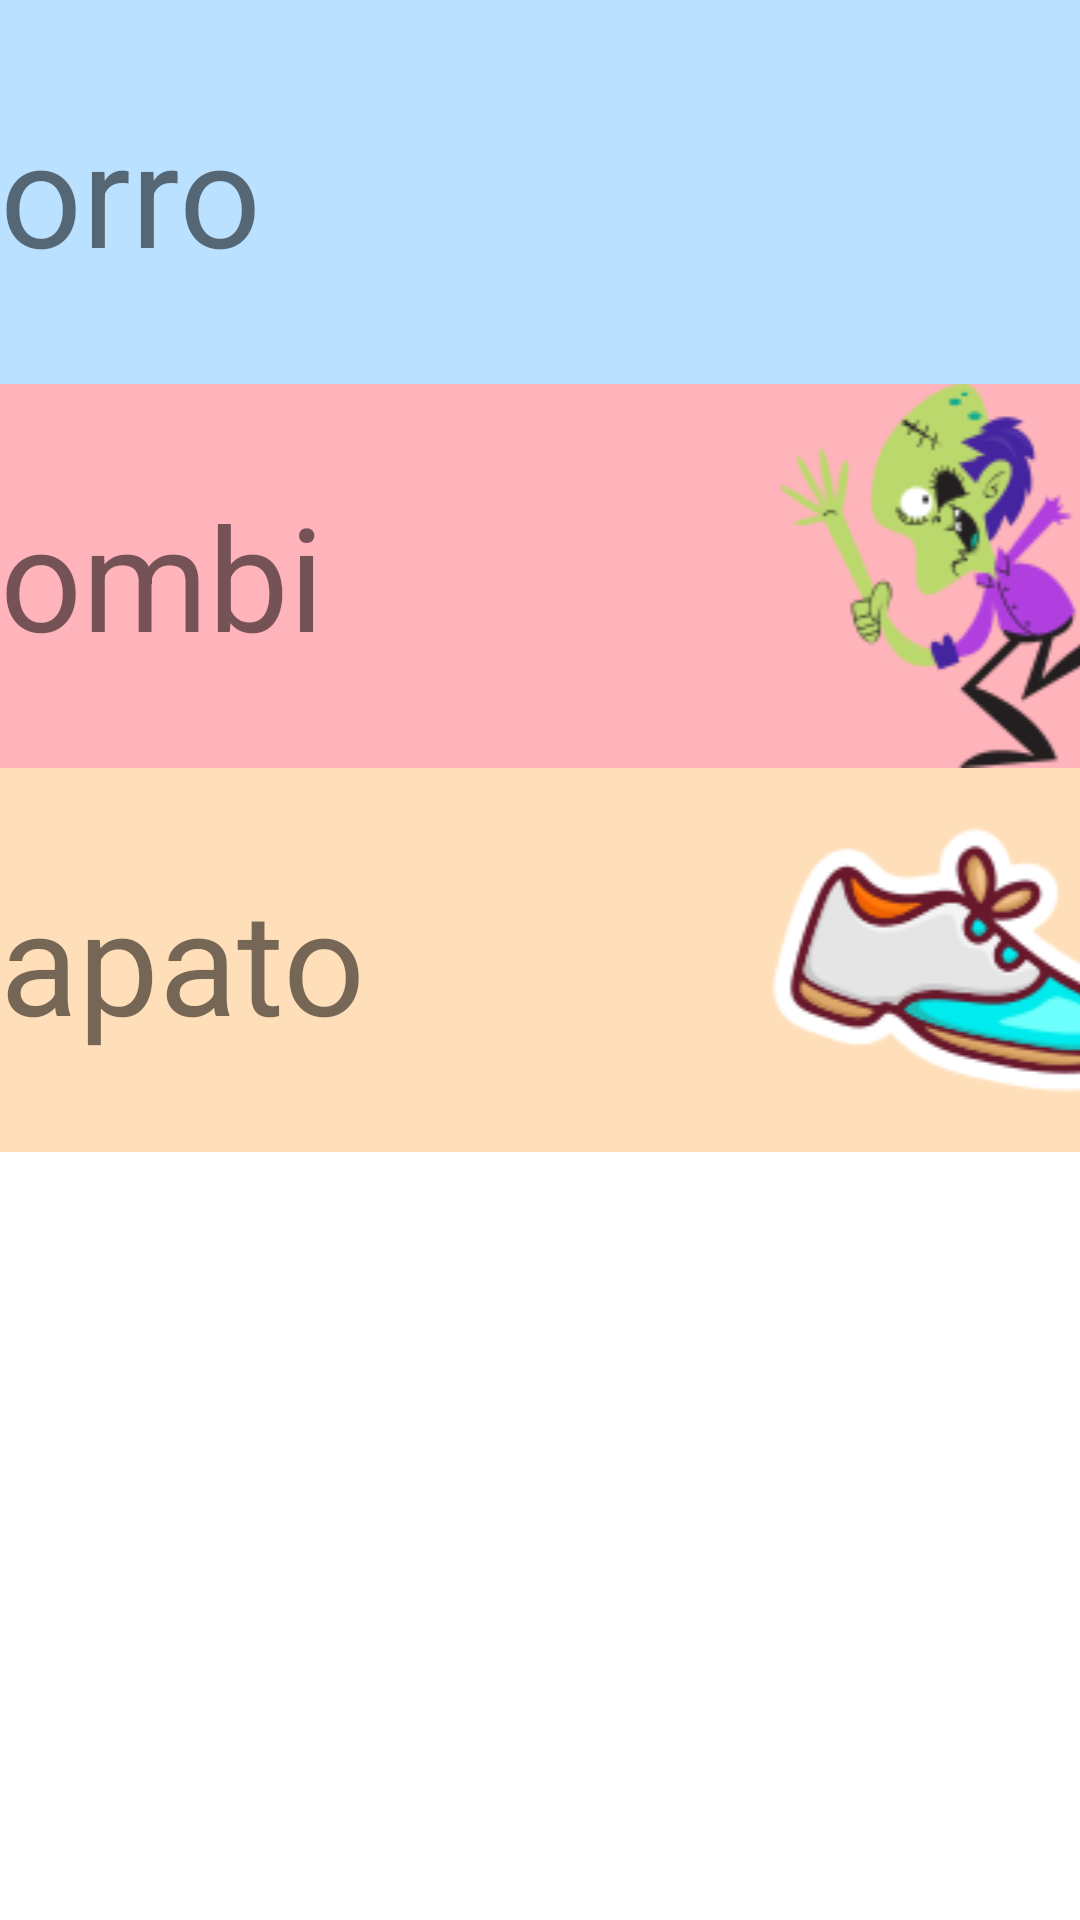

Layout XML and referenced resources for this Android screen:
<!-- AndroidManifest.xml: application theme Theme.TEApp -->
<!-- res/layout/activity_zletra.xml -->
<?xml version="1.0" encoding="utf-8"?>
<androidx.constraintlayout.widget.ConstraintLayout xmlns:android="http://schemas.android.com/apk/res/android"
    xmlns:app="http://schemas.android.com/apk/res-auto"
    xmlns:tools="http://schemas.android.com/tools"
    android:layout_width="match_parent"
    android:layout_height="match_parent"
    tools:context=".ZletraActivity">

    <ScrollView
        android:layout_width="match_parent"
        android:layout_height="match_parent">

        <LinearLayout
            android:layout_width="match_parent"
            android:layout_height="wrap_content"
            android:orientation="vertical" >

            <ImageView
                android:id="@+id/imageView15"
                android:layout_width="match_parent"
                android:layout_height="wrap_content"
                android:background="@color/light_red"
                app:srcCompat="@drawable/letra_z" />

            <TableLayout
                android:layout_width="match_parent"
                android:layout_height="match_parent">

                <TableRow
                    android:id="@+id/Opc1"
                    android:layout_width="match_parent"
                    android:layout_height="match_parent"
                    android:background="@color/light_blue"
                    android:onClick="Sonidoletra_z">

                    <ImageView
                        android:id="@+id/imageView1"
                        android:layout_width="0dp"
                        android:layout_height="wrap_content"
                        android:layout_weight="1"
                        app:srcCompat="@drawable/z_uno" />

                    <TextView
                        android:id="@+id/textView"
                        android:layout_width="257dp"
                        android:layout_height="match_parent"
                        android:layout_weight="1"
                        android:gravity="center_vertical"
                        android:text="@string/zorro"
                        android:textSize="48sp" />

                    <ImageView
                        android:id="@+id/imageView2"
                        android:layout_width="125dp"
                        android:layout_height="match_parent"
                        android:layout_weight="1"
                        app:srcCompat="@drawable/zorro" />
                </TableRow>

                <TableRow
                    android:id="@+id/Opc2"
                    android:layout_width="match_parent"
                    android:layout_height="match_parent"
                    android:background="@color/light_green"
                    android:onClick="Sonidoletra_z">

                    <ImageView
                        android:id="@+id/imageView3"
                        android:layout_width="0dp"
                        android:layout_height="wrap_content"
                        android:layout_weight="1"
                        app:srcCompat="@drawable/z_dos" />

                    <TextView
                        android:id="@+id/textView2"
                        android:layout_width="279dp"
                        android:layout_height="match_parent"
                        android:layout_weight="1"
                        android:gravity="center_vertical"
                        android:text="@string/zapote"
                        android:textSize="48sp" />

                    <ImageView
                        android:id="@+id/imageView4"
                        android:layout_width="125dp"
                        android:layout_height="match_parent"
                        android:layout_weight="1"
                        app:srcCompat="@drawable/zapote" />
                </TableRow>

                <TableRow
                    android:id="@+id/Opc3"
                    android:layout_width="match_parent"
                    android:layout_height="match_parent"
                    android:background="@color/light_red">

                    <ImageView
                        android:id="@+id/imageView5"
                        android:layout_width="0dp"
                        android:layout_height="wrap_content"
                        android:layout_weight="1"
                        app:srcCompat="@drawable/z_tres" />

                    <TextView
                        android:id="@+id/textView3"
                        android:layout_width="276dp"
                        android:layout_height="match_parent"
                        android:layout_weight="1"
                        android:gravity="center_vertical"
                        android:text="@string/zombi"
                        android:textSize="48sp" />

                    <ImageView
                        android:id="@+id/imageView6"
                        android:layout_width="144dp"
                        android:layout_height="match_parent"
                        android:layout_weight="1"
                        app:srcCompat="@drawable/zombi" />
                </TableRow>

                <TableRow
                    android:id="@+id/Opc4"
                    android:layout_width="match_parent"
                    android:layout_height="match_parent"
                    android:background="@color/light_orange"
                    android:onClick="Sonidoletra_z">

                    <ImageView
                        android:id="@+id/imageView7"
                        android:layout_width="0dp"
                        android:layout_height="wrap_content"
                        android:layout_weight="1"
                        app:srcCompat="@drawable/z_cuatro" />

                    <TextView
                        android:id="@+id/textView4"
                        android:layout_width="249dp"
                        android:layout_height="match_parent"
                        android:layout_weight="1"
                        android:gravity="center_vertical"
                        android:text="@string/zapato"
                        android:textSize="48sp" />

                    <ImageView
                        android:id="@+id/imageView8"
                        android:layout_width="150dp"
                        android:layout_height="match_parent"
                        android:layout_weight="1"
                        app:srcCompat="@drawable/zapato" />
                </TableRow>

                <TableRow
                    android:id="@+id/Opc5"
                    android:layout_width="match_parent"
                    android:layout_height="match_parent"
                    android:background="@color/light_yellow"
                    android:onClick="Sonidoletra_z">

                    <ImageView
                        android:id="@+id/imageView9"
                        android:layout_width="0dp"
                        android:layout_height="wrap_content"
                        android:layout_weight="1"
                        app:srcCompat="@drawable/z_cinco" />

                    <TextView
                        android:id="@+id/textView5"
                        android:layout_width="251dp"
                        android:layout_height="match_parent"
                        android:layout_weight="1"
                        android:gravity="center_vertical"
                        android:text="@string/zanahoria"
                        android:textSize="60sp" />

                    <ImageView
                        android:id="@+id/imageView10"
                        android:layout_width="162dp"
                        android:layout_height="match_parent"
                        android:layout_weight="1"
                        app:srcCompat="@drawable/zanahoria" />
                </TableRow>

                <TableRow
                    android:id="@+id/Opc6"
                    android:layout_width="match_parent"
                    android:layout_height="match_parent"
                    android:background="@color/light_purple"
                    android:onClick="Sonidoletra_z">

                    <ImageView
                        android:id="@+id/imageView11"
                        android:layout_width="0dp"
                        android:layout_height="wrap_content"
                        android:layout_weight="1"
                        app:srcCompat="@drawable/z_seis" />

                    <TextView
                        android:id="@+id/textView6"
                        android:layout_width="184dp"
                        android:layout_height="match_parent"
                        android:layout_weight="1"
                        android:gravity="center_vertical"
                        android:text="@string/zopilote"
                        android:textSize="60sp" />

                    <ImageView
                        android:id="@+id/imageView12"
                        android:layout_width="125dp"
                        android:layout_height="match_parent"
                        android:layout_weight="1"
                        app:srcCompat="@drawable/zopilote" />
                </TableRow>

            </TableLayout>
        </LinearLayout>
    </ScrollView>
</androidx.constraintlayout.widget.ConstraintLayout>
<!-- resources referenced by this layout -->
<resources>
  <color name="light_blue">#bae1ff</color>
  <color name="light_green">#baffc9</color>
  <color name="light_orange">#ffdfba</color>
  <color name="light_purple">#cca9dd</color>
  <color name="light_red">#ffb3ba</color>
  <color name="light_yellow">#ffffba</color>
  <!-- drawable z_cuatro: png bitmap (drawable, 9404 bytes) -->
  <!-- drawable z_tres: png bitmap (drawable, 5869 bytes) -->
  <!-- drawable z_uno: png bitmap (drawable, 6889 bytes) -->
  <!-- drawable zanahoria: png bitmap (drawable, 14344 bytes) -->
  <!-- drawable zapato: png bitmap (drawable, 10271 bytes) -->
  <!-- drawable zapote: png bitmap (drawable, 10474 bytes) -->
  <!-- drawable zombi: png bitmap (drawable, 11305 bytes) -->
  <!-- drawable zopilote: png bitmap (drawable, 3531 bytes) -->
  <string name="zanahoria">anahoria</string>
  <string name="zapato">apato</string>
  <string name="zapote">apote</string>
  <string name="zombi">ombi</string>
  <string name="zopilote">opilote</string>
  <string name="zorro">orro</string>
  <style name="Theme.TEApp" parent="Theme.MaterialComponents.DayNight.DarkActionBar">
          
          <item name="colorPrimary">@color/purple_500</item>
          <item name="colorPrimaryVariant">@color/purple_700</item>
          <item name="colorOnPrimary">@color/white</item>
          
          <item name="colorSecondary">@color/teal_200</item>
          <item name="colorSecondaryVariant">@color/teal_700</item>
          <item name="colorOnSecondary">@color/black</item>
          
          <item name="android:statusBarColor">?attr/colorPrimaryVariant</item>
          
      </style>
  <color name="purple_500">#FF6200EE</color>
  <color name="purple_700">#FF3700B3</color>
  <color name="white">#FFFFFFFF</color>
  <color name="teal_200">#FF03DAC5</color>
  <color name="teal_700">#FF018786</color>
  <color name="black">#FF000000</color>
</resources>
